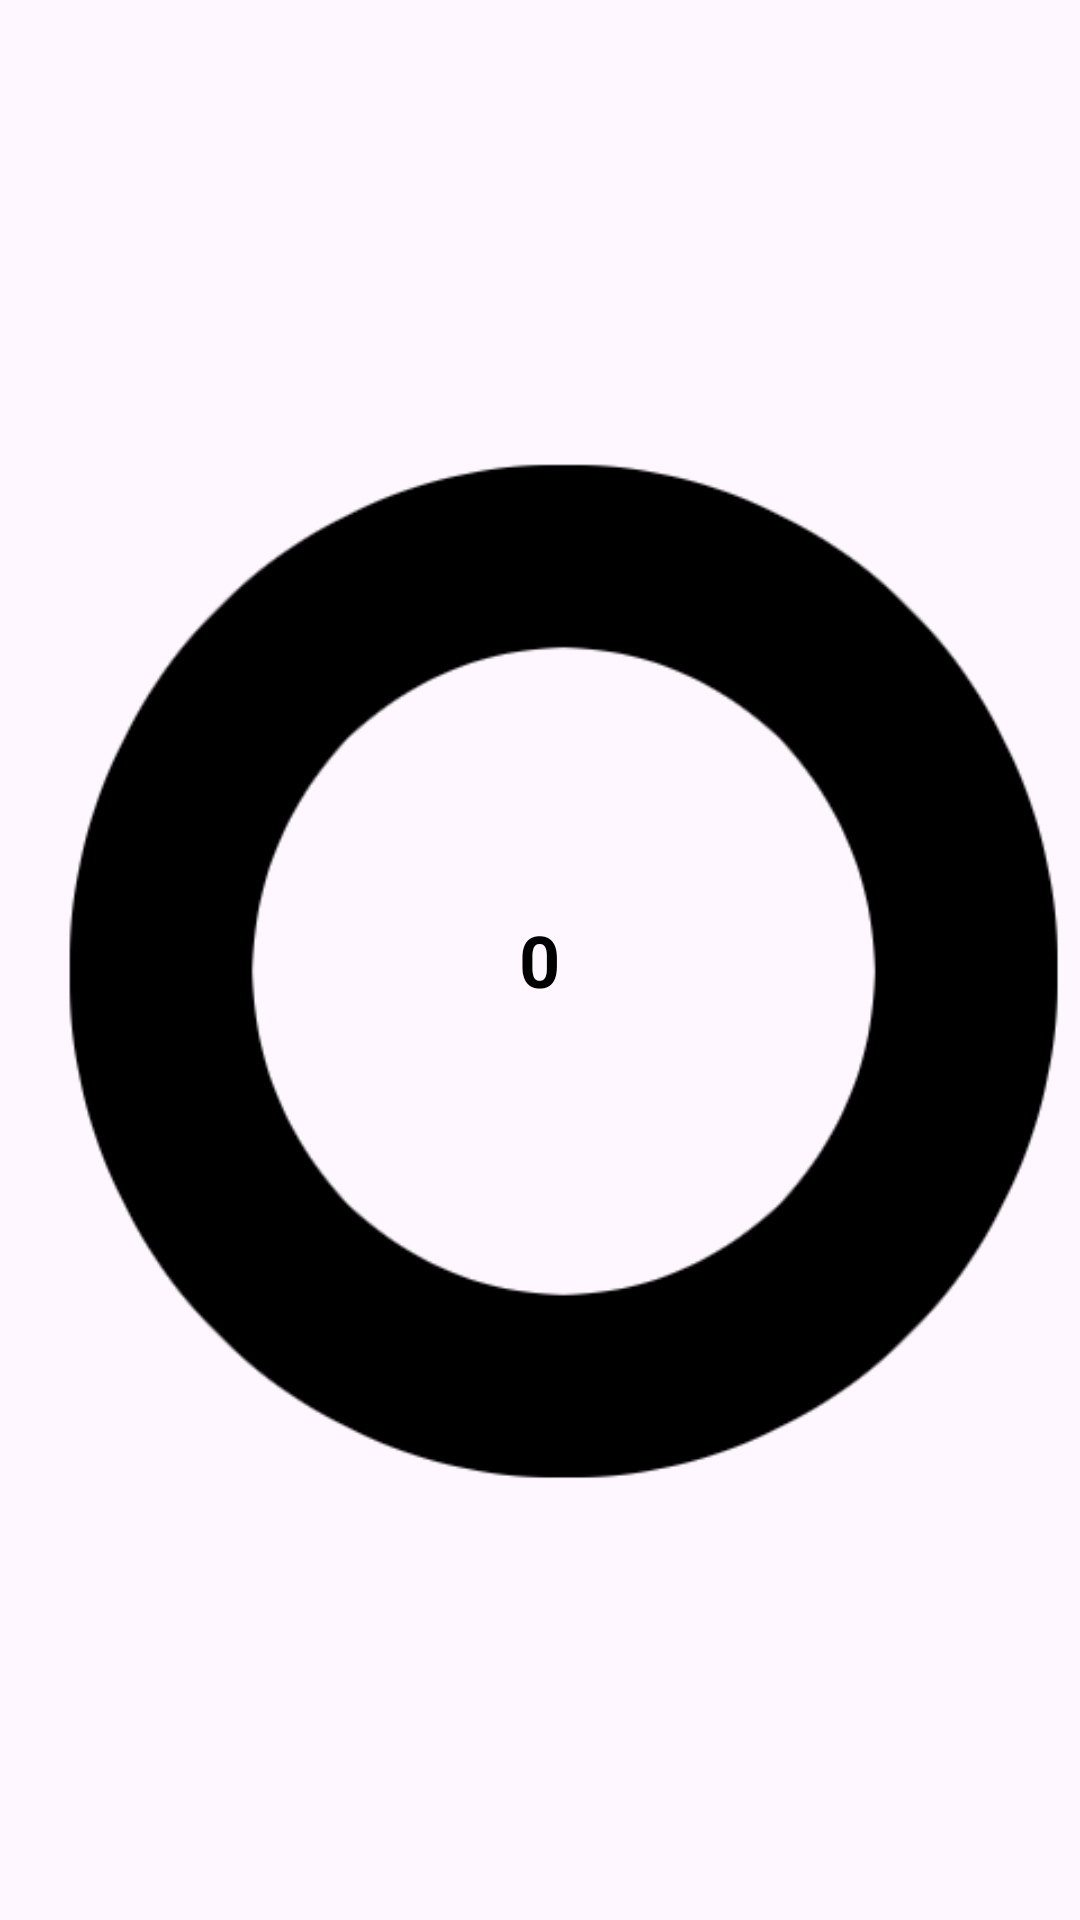

Layout XML and referenced resources for this Android screen:
<!-- AndroidManifest.xml: application theme Theme.MAD_L3 -->
<!-- res/layout/custom_lotto_ball_view.xml -->
<?xml version="1.0" encoding="utf-8"?>
<FrameLayout xmlns:android="http://schemas.android.com/apk/res/android"
    android:layout_width="wrap_content"
    android:layout_height="wrap_content">

    <ImageView
        android:id="@+id/circleImageView"
        android:layout_width="wrap_content"
        android:layout_height="wrap_content"
        android:src="@drawable/circle_background"
        android:layout_gravity="center"/>

    <TextView
        android:id="@+id/numberTextView"
        android:layout_width="wrap_content"
        android:layout_height="wrap_content"
        android:layout_gravity="center"
        android:text="0"
        android:textSize="24sp"
        android:textStyle="bold"
        android:textColor="@android:color/black" />
</FrameLayout>
<!-- resources referenced by this layout -->
<resources>
  <!-- drawable circle_background: png bitmap (drawable, 924106 bytes) -->
  <style name="Theme.MAD_L3" parent="Base.Theme.MAD_L3" />
  <style name="Base.Theme.MAD_L3" parent="Theme.Material3.DayNight.NoActionBar">
          
          
      </style>
</resources>
